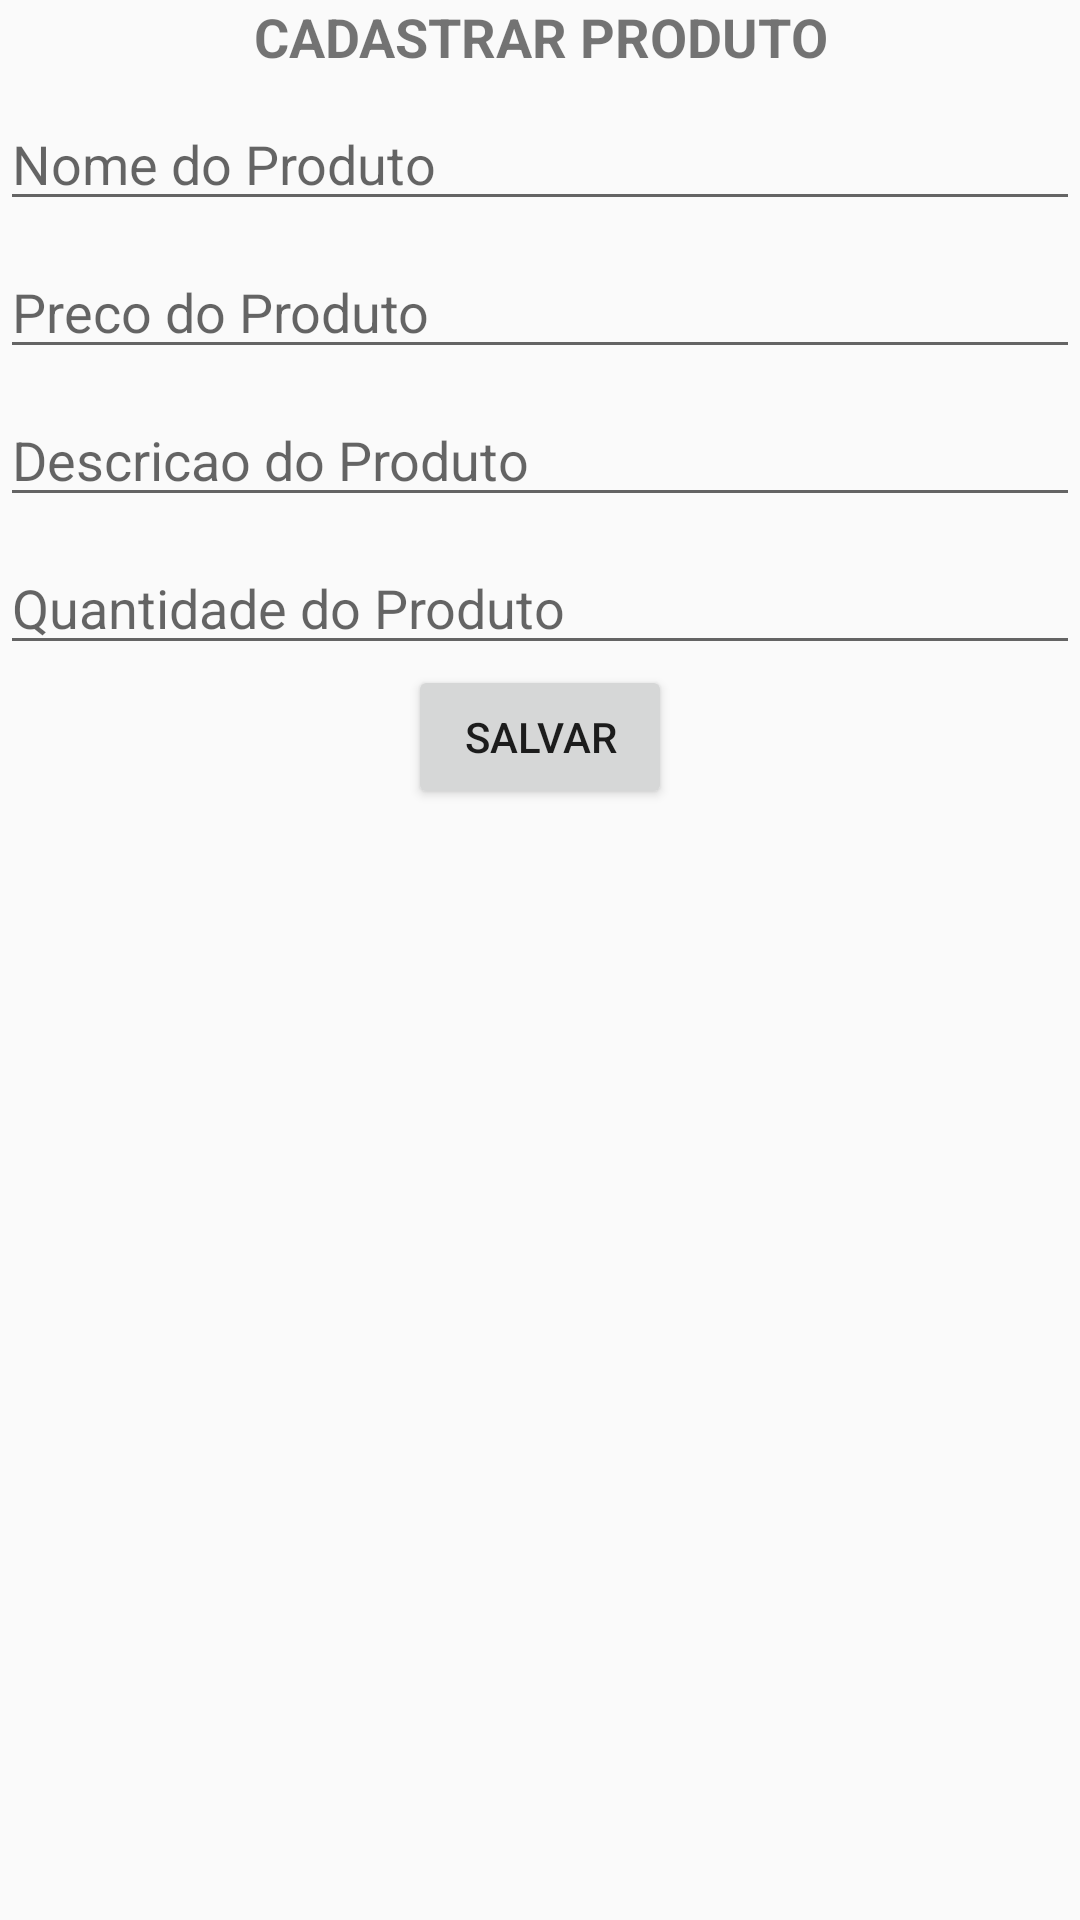

Here is an Android app screen rendered from its layout file. Give the layout XML and the strings, colors and styles it references.
<!-- AndroidManifest.xml: application theme AppTheme -->
<!-- res/layout/cadastrar_prod_layout.xml -->
<LinearLayout xmlns:android="http://schemas.android.com/apk/res/android"
    xmlns:tools="http://schemas.android.com/tools"
    android:layout_width="match_parent"
    android:layout_height="match_parent"
    android:orientation="vertical"
    tools:context=".MainActivity">

    <TextView
        android:layout_width="match_parent"
        android:layout_height="wrap_content"
        android:text="CADASTRAR PRODUTO"
        android:gravity="center_horizontal"
        android:textStyle="bold"
        android:textSize="18sp"/>

    <EditText
        android:id="@+id/nome_prod"
        android:layout_width="fill_parent"
        android:layout_height="wrap_content"
        android:hint="@string/hintNomeProd"
        android:inputType="text"
        android:imeOptions="actionSend"
        android:layout_marginTop="8dp"/>
    <EditText
        android:id="@+id/preco_prod"
        android:layout_width="fill_parent"
        android:layout_height="wrap_content"
        android:hint="@string/hintPreco"
        android:inputType="number"
        android:imeOptions="actionSend"
        android:layout_marginTop="8dp"/>

    <EditText
        android:id="@+id/desc_prod"
        android:layout_width="fill_parent"
        android:layout_height="wrap_content"
        android:hint="@string/hintDesc"
        android:inputType="text"
        android:imeOptions="actionSend"
        android:layout_marginTop="8dp"/>
    <EditText
            android:id="@+id/quantidade_prod"
            android:layout_width="fill_parent"
            android:layout_height="wrap_content"
            android:hint="@string/hintQtd"
            android:inputType="number"
            android:imeOptions="actionSend"
            android:layout_marginTop="8dp"/>

    <Button
        android:layout_width="wrap_content"
        android:layout_height="wrap_content"
        android:text="Salvar"
        android:id="@+id/btSalvar"
        android:layout_gravity="center_horizontal"
        android:onClick="clickSalvar"/>


</LinearLayout>
<!-- resources referenced by this layout -->
<resources>
  <string name="hintDesc">Descricao do Produto</string>
  <string name="hintNomeProd">Nome do Produto</string>
  <string name="hintPreco">Preco do Produto</string>
  <string name="hintQtd">Quantidade do Produto</string>
  <style name="AppTheme" parent="Theme.AppCompat.Light.DarkActionBar">
          <item name="colorPrimary">#01579B</item>
          <item name="colorPrimaryDark">#29B6F6</item>
          <item name="colorAccent">#0277BD</item>
      </style>
</resources>
